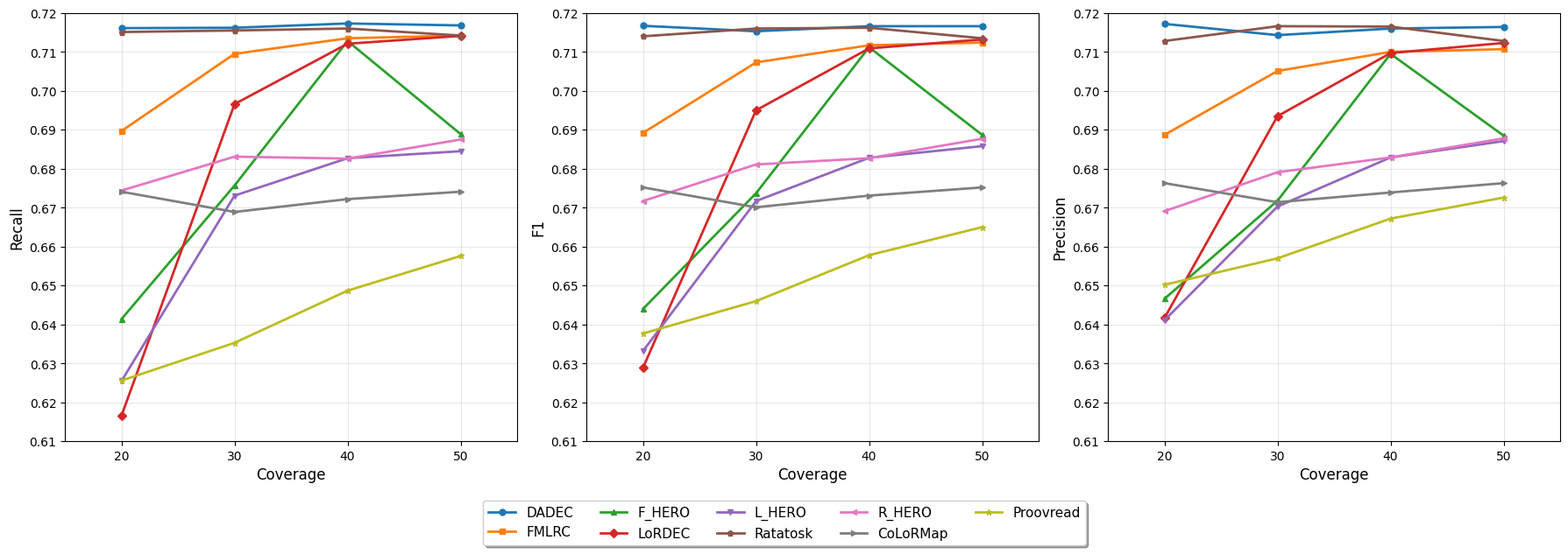
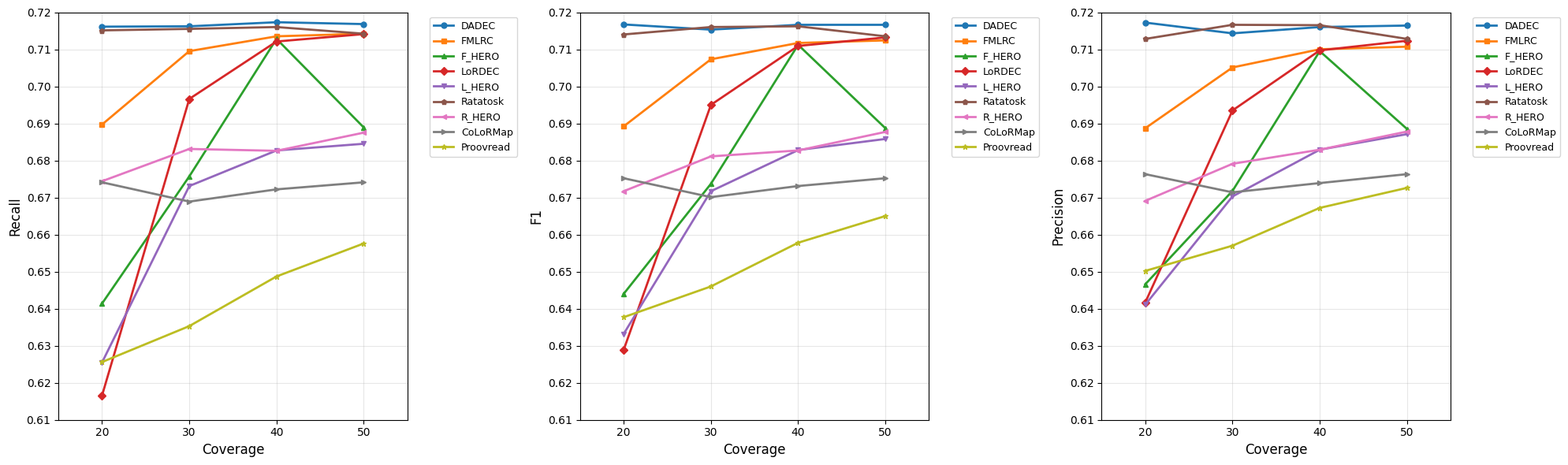

The script that saved these images, in order:
import matplotlib.pyplot as plt
import pandas as pd
import numpy as np
import os

# 创建输出目录
output_dir = "correction_visualization_results"
os.makedirs(output_dir, exist_ok=True)

# 使用您提供的实际数据
data = [
    # 20x coverage
    {'Coverage': 20, 'Tool': 'DADEC', 'Precision': 0.7172, 'Recall': 0.7161, 'F1': 0.7167},
    {'Coverage': 20, 'Tool': 'FMLRC', 'Precision': 0.6887, 'Recall': 0.6897, 'F1': 0.6892},
    {'Coverage': 20, 'Tool': 'F_HERO', 'Precision': 0.6466, 'Recall': 0.6414, 'F1': 0.6440},
    {'Coverage': 20, 'Tool': 'LoRDEC', 'Precision': 0.6417, 'Recall': 0.6166, 'F1': 0.6289},
    {'Coverage': 20, 'Tool': 'L_HERO', 'Precision': 0.6411, 'Recall': 0.6255, 'F1': 0.6332},
    {'Coverage': 20, 'Tool': 'Ratatosk', 'Precision': 0.7128, 'Recall': 0.7151, 'F1': 0.7140},
    {'Coverage': 20, 'Tool': 'R_HERO', 'Precision': 0.6691, 'Recall': 0.6744, 'F1': 0.6717},
    {'Coverage': 20, 'Tool': 'CoLoRMap', 'Precision': 0.6763, 'Recall': 0.6741, 'F1': 0.6752},
    {'Coverage': 20, 'Tool': 'Proovread', 'Precision': 0.6502, 'Recall': 0.6256, 'F1': 0.6377},
    
    # 30x coverage
    {'Coverage': 30, 'Tool': 'DADEC', 'Precision': 0.7143, 'Recall': 0.7162, 'F1': 0.7153},
    {'Coverage': 30, 'Tool': 'FMLRC', 'Precision': 0.7051, 'Recall': 0.7095, 'F1': 0.7073},
    {'Coverage': 30, 'Tool': 'F_HERO', 'Precision': 0.6718, 'Recall': 0.6757, 'F1': 0.6737},
    {'Coverage': 30, 'Tool': 'LoRDEC', 'Precision': 0.6935, 'Recall': 0.6966, 'F1': 0.6950},
    {'Coverage': 30, 'Tool': 'L_HERO', 'Precision': 0.6703, 'Recall': 0.6731, 'F1': 0.6717},
    {'Coverage': 30, 'Tool': 'Ratatosk', 'Precision': 0.7166, 'Recall': 0.7155, 'F1': 0.7160},
    {'Coverage': 30, 'Tool': 'R_HERO', 'Precision': 0.6791, 'Recall': 0.6831, 'F1': 0.6811},
    {'Coverage': 30, 'Tool': 'CoLoRMap', 'Precision': 0.6714, 'Recall': 0.6689, 'F1': 0.6701},
    {'Coverage': 30, 'Tool': 'Proovread', 'Precision': 0.657, 'Recall': 0.6353, 'F1': 0.6460},
    
    # 40x coverage
    {'Coverage': 40, 'Tool': 'DADEC', 'Precision': 0.7160, 'Recall': 0.7173, 'F1': 0.7166},
    {'Coverage': 40, 'Tool': 'FMLRC', 'Precision': 0.7100, 'Recall': 0.7135, 'F1': 0.7117},
    {'Coverage': 40, 'Tool': 'F_HERO', 'Precision': 0.7095, 'Recall': 0.7128, 'F1': 0.7112},
    {'Coverage': 40, 'Tool': 'LoRDEC', 'Precision': 0.7097, 'Recall': 0.7121, 'F1': 0.7109},
    {'Coverage': 40, 'Tool': 'L_HERO', 'Precision': 0.6829, 'Recall': 0.6827, 'F1': 0.6828},
    {'Coverage': 40, 'Tool': 'Ratatosk', 'Precision': 0.7165, 'Recall': 0.7160, 'F1': 0.7162},
    {'Coverage': 40, 'Tool': 'R_HERO', 'Precision': 0.6829, 'Recall': 0.6826, 'F1': 0.6827},
    {'Coverage': 40, 'Tool': 'CoLoRMap', 'Precision': 0.6739, 'Recall': 0.6722, 'F1': 0.6731},
    {'Coverage': 40, 'Tool': 'Proovread', 'Precision': 0.6672, 'Recall': 0.6487, 'F1': 0.6578},
    
    # 50x coverage
    {'Coverage': 50, 'Tool': 'DADEC', 'Precision': 0.7164, 'Recall': 0.7168, 'F1': 0.7166},
    {'Coverage': 50, 'Tool': 'FMLRC', 'Precision': 0.7107, 'Recall': 0.7142, 'F1': 0.7124},
    {'Coverage': 50, 'Tool': 'F_HERO', 'Precision': 0.6885, 'Recall': 0.6889, 'F1': 0.6887},
    {'Coverage': 50, 'Tool': 'LoRDEC', 'Precision': 0.7123, 'Recall': 0.7141, 'F1': 0.7132},
    {'Coverage': 50, 'Tool': 'L_HERO', 'Precision': 0.6871, 'Recall': 0.6845, 'F1': 0.6858},
    {'Coverage': 50, 'Tool': 'Ratatosk', 'Precision': 0.7128, 'Recall': 0.7142, 'F1': 0.7135},
    {'Coverage': 50, 'Tool': 'R_HERO', 'Precision': 0.6878, 'Recall': 0.6875, 'F1': 0.6877},
    {'Coverage': 50, 'Tool': 'CoLoRMap', 'Precision': 0.6763, 'Recall': 0.6741, 'F1': 0.6752},
    {'Coverage': 50, 'Tool': 'Proovread', 'Precision': 0.6726, 'Recall': 0.6576, 'F1': 0.6650}
]

df = pd.DataFrame(data)
# 调整指标顺序：Recall在第一个，F1在第二个，Precision在第三个
metrics = ['Recall', 'F1', 'Precision']
tools = df['Tool'].unique()
coverages = [20, 30, 40, 50]

# 设置中文字体（如果需要显示中文）
plt.rcParams['font.sans-serif'] = ['SimHei', 'Arial']
plt.rcParams['axes.unicode_minus'] = False

# 定义颜色方案
colors = ['#1f77b4', '#ff7f0e', '#2ca02c', '#d62728', '#9467bd', 
          '#8c564b', '#e377c2', '#7f7f7f', '#bcbd22']

# 定义标记方案，ratatosk1使用五边形
markers = ['o', 's', '^', 'D', 'v', 'p', '<', '>', '*']  # 'p' 是五边形

print("生成多子图折线图（共用图例）...")

# 创建图形和子图
fig, axes = plt.subplots(1, 3, figsize=(18, 6))

# 存储图例句柄和标签
legend_handles = []
legend_labels = []

# 计算统一的纵坐标范围
all_values = []
for metric in metrics:
    all_values.extend(df[metric].values)
y_min = np.floor(min(all_values) * 100) / 100  # 向下取整到0.01
y_max = np.ceil(max(all_values) * 100) / 100   # 向上取整到0.01

# 设置统一的纵坐标范围和步长
y_ticks = np.arange(y_min, y_max + 0.01, 0.01)  # 步长为0.01

# 绘制每个工具的线条
for j, tool in enumerate(tools):
    # 为ratatosk1使用五边形标记，其他工具使用预设标记
    marker = 'p' if tool == 'Ratatosk' else markers[j]
    
    # 绘制三条线，分别对应三个指标
    for i, metric in enumerate(metrics):
        tool_data = df[df['Tool'] == tool].sort_values('Coverage')
        line, = axes[i].plot(tool_data['Coverage'], tool_data[metric], 
                           marker=marker, linewidth=2.0, 
                           color=colors[j], markersize=5,
                           label=tool if i == 0 else "")  # 只在第一个子图添加标签
    
    # 为每个工具保存图例句柄和标签
    line, = axes[0].plot([], [], marker=marker, linewidth=2.0, 
                       color=colors[j], markersize=5, label=tool)
    legend_handles.append(line)
    legend_labels.append(tool)

# 设置每个子图的属性
for i, metric in enumerate(metrics):
    axes[i].set_xlabel('Coverage', fontsize=12)
    axes[i].set_ylabel(metric, fontsize=12)
    axes[i].grid(True, alpha=0.3)
    axes[i].set_xticks(coverages)  # 精确设置横坐标
    axes[i].set_xlim(15, 55)  # 稍微扩展x轴范围以便更好地显示标记
    
    # 设置统一的纵坐标范围和步长
    axes[i].set_ylim(y_min, y_max)
    axes[i].set_yticks(y_ticks)

# 添加共用图例
fig.legend(legend_handles, legend_labels, 
           loc='upper center', 
           bbox_to_anchor=(0.5, 0.05), 
           ncol=5, 
           fontsize=11,
           frameon=True,
           fancybox=True,
           shadow=True)

# 调整布局，为底部图例留出空间
plt.tight_layout()
plt.subplots_adjust(bottom=0.15)  # 为底部图例留出空间

# 保存图像
plt.savefig(f'{output_dir}/multi_line_chart_shared_legend.png', dpi=300, bbox_inches='tight')
plt.savefig(f'{output_dir}/multi_line_chart_shared_legend.pdf', bbox_inches='tight')
plt.close()

print(f"多子图折线图已保存到 '{output_dir}' 目录!")
print("文件包括:")
print(f"  - multi_line_chart_shared_legend.png")
print(f"  - multi_line_chart_shared_legend.pdf")

# 额外创建一个更详细的多子图折线图，显示所有工具
print("\n生成详细多子图折线图（显示所有工具）...")

fig, axes = plt.subplots(1, 3, figsize=(20, 6))

# 绘制每个工具的线条
for j, tool in enumerate(tools):
    # 为ratatosk1使用五边形标记，其他工具使用预设标记
    marker = 'p' if tool == 'Ratatosk' else markers[j]
    
    for i, metric in enumerate(metrics):
        tool_data = df[df['Tool'] == tool].sort_values('Coverage')
        axes[i].plot(tool_data['Coverage'], tool_data[metric], 
                    marker=marker, label=tool, linewidth=2.0, 
                    color=colors[j], markersize=5)

# 设置每个子图的属性
for i, metric in enumerate(metrics):
    axes[i].set_xlabel('Coverage', fontsize=12)
    axes[i].set_ylabel(metric, fontsize=12)
    axes[i].grid(True, alpha=0.3)
    axes[i].set_xticks(coverages)
    axes[i].set_xlim(15, 55)
    
    # 设置统一的纵坐标范围和步长
    axes[i].set_ylim(y_min, y_max)
    axes[i].set_yticks(y_ticks)
    
    # 添加图例到每个子图
    axes[i].legend(bbox_to_anchor=(1.05, 1), loc='upper left', fontsize=9)

plt.tight_layout()
plt.savefig(f'{output_dir}/multi_line_chart_detailed.png', dpi=300, bbox_inches='tight')
plt.savefig(f'{output_dir}/multi_line_chart_detailed.pdf', bbox_inches='tight')
plt.close()

print(f"详细多子图折线图已保存到 '{output_dir}' 目录!")
print("文件包括:")
print(f"  - multi_line_chart_detailed.png")
print(f"  - multi_line_chart_detailed.pdf")
